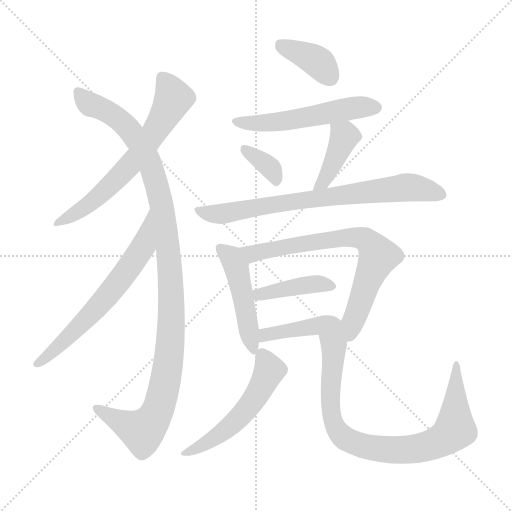
t = 0.00 s
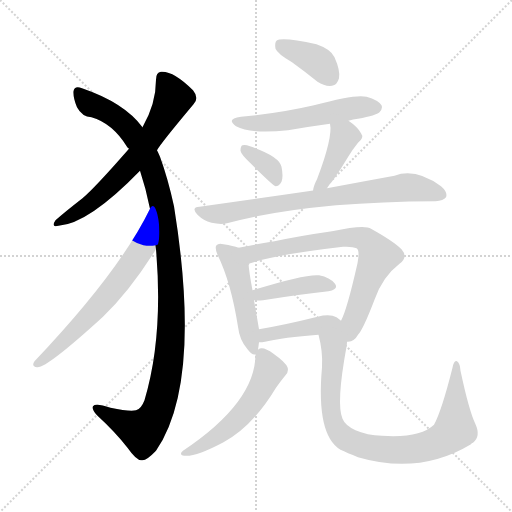
t = 2.04 s
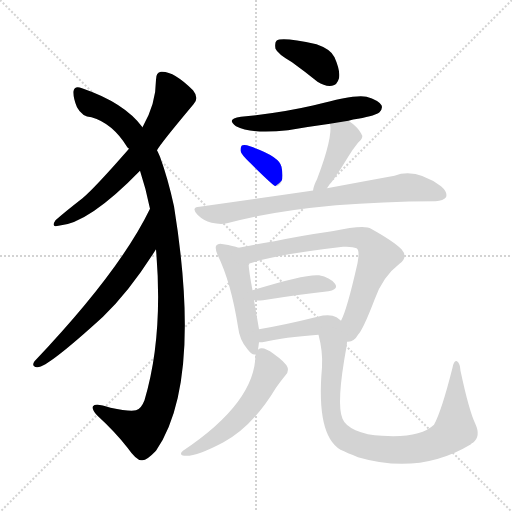
t = 4.08 s
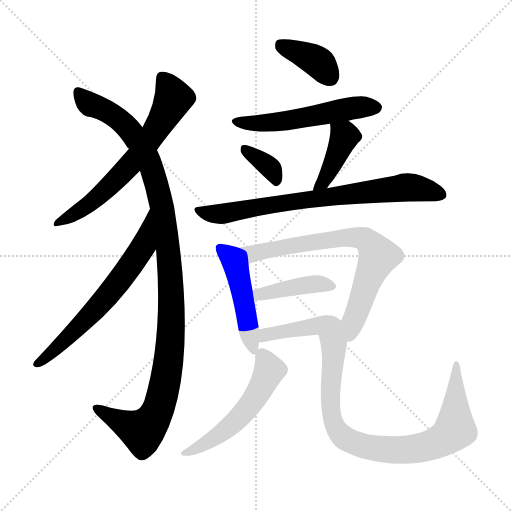
t = 6.13 s
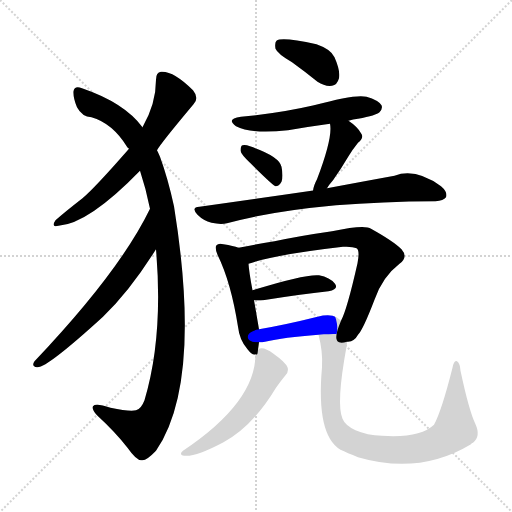
t = 8.17 s
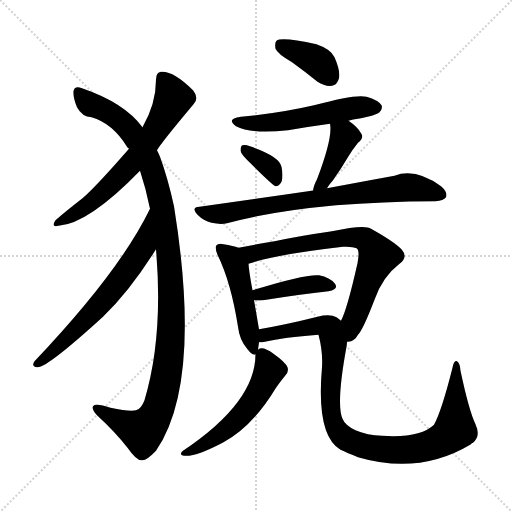
t = 10.21 s

The animated SVG that drew these frames (rendered in a browser with its animation timeline set to each time). Animation: 14 CSS @keyframes rules; one cycle of 10.21 s.

<svg version="1.1" viewBox="0 0 1024 1024" xmlns="http://www.w3.org/2000/svg">
  <g stroke="lightgray" stroke-dasharray="1,1" stroke-width="1" transform="scale(4, 4)">
    <line x1="0" y1="0" x2="256" y2="256"></line>
    <line x1="256" y1="0" x2="0" y2="256"></line>
    <line x1="128" y1="0" x2="128" y2="256"></line>
    <line x1="0" y1="128" x2="256" y2="128"></line>
  </g>
<g transform="scale(1, -1) translate(0, -900)">
   <style type="text/css">
    @keyframes keyframes0 {
      from {
       stroke: blue;
       stroke-dashoffset: 641;
       stroke-width: 128;
       }
       68% {
       animation-timing-function: step-end;
       stroke: blue;
       stroke-dashoffset: 0;
       stroke-width: 128;
       }
       to {
       stroke: black;
       stroke-width: 1024;
       }
       }
       #make-me-a-hanzi-animation-0 {
         animation: keyframes0 0.771647s both;
         animation-delay: 0.000000s;
         animation-timing-function: linear;
       }
    @keyframes keyframes1 {
      from {
       stroke: blue;
       stroke-dashoffset: 1122;
       stroke-width: 128;
       }
       79% {
       animation-timing-function: step-end;
       stroke: blue;
       stroke-dashoffset: 0;
       stroke-width: 128;
       }
       to {
       stroke: black;
       stroke-width: 1024;
       }
       }
       #make-me-a-hanzi-animation-1 {
         animation: keyframes1 1.163086s both;
         animation-delay: 0.771647s;
         animation-timing-function: linear;
       }
    @keyframes keyframes2 {
      from {
       stroke: blue;
       stroke-dashoffset: 642;
       stroke-width: 128;
       }
       68% {
       animation-timing-function: step-end;
       stroke: blue;
       stroke-dashoffset: 0;
       stroke-width: 128;
       }
       to {
       stroke: black;
       stroke-width: 1024;
       }
       }
       #make-me-a-hanzi-animation-2 {
         animation: keyframes2 0.772461s both;
         animation-delay: 1.934733s;
         animation-timing-function: linear;
       }
    @keyframes keyframes3 {
      from {
       stroke: blue;
       stroke-dashoffset: 381;
       stroke-width: 128;
       }
       55% {
       animation-timing-function: step-end;
       stroke: blue;
       stroke-dashoffset: 0;
       stroke-width: 128;
       }
       to {
       stroke: black;
       stroke-width: 1024;
       }
       }
       #make-me-a-hanzi-animation-3 {
         animation: keyframes3 0.560059s both;
         animation-delay: 2.707194s;
         animation-timing-function: linear;
       }
    @keyframes keyframes4 {
      from {
       stroke: blue;
       stroke-dashoffset: 536;
       stroke-width: 128;
       }
       64% {
       animation-timing-function: step-end;
       stroke: blue;
       stroke-dashoffset: 0;
       stroke-width: 128;
       }
       to {
       stroke: black;
       stroke-width: 1024;
       }
       }
       #make-me-a-hanzi-animation-4 {
         animation: keyframes4 0.686198s both;
         animation-delay: 3.267253s;
         animation-timing-function: linear;
       }
    @keyframes keyframes5 {
      from {
       stroke: blue;
       stroke-dashoffset: 348;
       stroke-width: 128;
       }
       53% {
       animation-timing-function: step-end;
       stroke: blue;
       stroke-dashoffset: 0;
       stroke-width: 128;
       }
       to {
       stroke: black;
       stroke-width: 1024;
       }
       }
       #make-me-a-hanzi-animation-5 {
         animation: keyframes5 0.533203s both;
         animation-delay: 3.953451s;
         animation-timing-function: linear;
       }
    @keyframes keyframes6 {
      from {
       stroke: blue;
       stroke-dashoffset: 406;
       stroke-width: 128;
       }
       57% {
       animation-timing-function: step-end;
       stroke: blue;
       stroke-dashoffset: 0;
       stroke-width: 128;
       }
       to {
       stroke: black;
       stroke-width: 1024;
       }
       }
       #make-me-a-hanzi-animation-6 {
         animation: keyframes6 0.580404s both;
         animation-delay: 4.486654s;
         animation-timing-function: linear;
       }
    @keyframes keyframes7 {
      from {
       stroke: blue;
       stroke-dashoffset: 748;
       stroke-width: 128;
       }
       71% {
       animation-timing-function: step-end;
       stroke: blue;
       stroke-dashoffset: 0;
       stroke-width: 128;
       }
       to {
       stroke: black;
       stroke-width: 1024;
       }
       }
       #make-me-a-hanzi-animation-7 {
         animation: keyframes7 0.858724s both;
         animation-delay: 5.067057s;
         animation-timing-function: linear;
       }
    @keyframes keyframes8 {
      from {
       stroke: blue;
       stroke-dashoffset: 478;
       stroke-width: 128;
       }
       61% {
       animation-timing-function: step-end;
       stroke: blue;
       stroke-dashoffset: 0;
       stroke-width: 128;
       }
       to {
       stroke: black;
       stroke-width: 1024;
       }
       }
       #make-me-a-hanzi-animation-8 {
         animation: keyframes8 0.638997s both;
         animation-delay: 5.925781s;
         animation-timing-function: linear;
       }
    @keyframes keyframes9 {
      from {
       stroke: blue;
       stroke-dashoffset: 724;
       stroke-width: 128;
       }
       70% {
       animation-timing-function: step-end;
       stroke: blue;
       stroke-dashoffset: 0;
       stroke-width: 128;
       }
       to {
       stroke: black;
       stroke-width: 1024;
       }
       }
       #make-me-a-hanzi-animation-9 {
         animation: keyframes9 0.839193s both;
         animation-delay: 6.564779s;
         animation-timing-function: linear;
       }
    @keyframes keyframes10 {
      from {
       stroke: blue;
       stroke-dashoffset: 409;
       stroke-width: 128;
       }
       57% {
       animation-timing-function: step-end;
       stroke: blue;
       stroke-dashoffset: 0;
       stroke-width: 128;
       }
       to {
       stroke: black;
       stroke-width: 1024;
       }
       }
       #make-me-a-hanzi-animation-10 {
         animation: keyframes10 0.582845s both;
         animation-delay: 7.403971s;
         animation-timing-function: linear;
       }
    @keyframes keyframes11 {
      from {
       stroke: blue;
       stroke-dashoffset: 434;
       stroke-width: 128;
       }
       59% {
       animation-timing-function: step-end;
       stroke: blue;
       stroke-dashoffset: 0;
       stroke-width: 128;
       }
       to {
       stroke: black;
       stroke-width: 1024;
       }
       }
       #make-me-a-hanzi-animation-11 {
         animation: keyframes11 0.603190s both;
         animation-delay: 7.986816s;
         animation-timing-function: linear;
       }
    @keyframes keyframes12 {
      from {
       stroke: blue;
       stroke-dashoffset: 534;
       stroke-width: 128;
       }
       63% {
       animation-timing-function: step-end;
       stroke: blue;
       stroke-dashoffset: 0;
       stroke-width: 128;
       }
       to {
       stroke: black;
       stroke-width: 1024;
       }
       }
       #make-me-a-hanzi-animation-12 {
         animation: keyframes12 0.684570s both;
         animation-delay: 8.590007s;
         animation-timing-function: linear;
       }
    @keyframes keyframes13 {
      from {
       stroke: blue;
       stroke-dashoffset: 839;
       stroke-width: 128;
       }
       73% {
       animation-timing-function: step-end;
       stroke: blue;
       stroke-dashoffset: 0;
       stroke-width: 128;
       }
       to {
       stroke: black;
       stroke-width: 1024;
       }
       }
       #make-me-a-hanzi-animation-13 {
         animation: keyframes13 0.932780s both;
         animation-delay: 9.274577s;
         animation-timing-function: linear;
       }
</style>
<path d="M 314.0 599.5 Q 320.0 611.5 387.0 691.5 Q 399.0 703.5 386.0 719.5 Q 347.0 758.5 322.0 756.5 Q 312.0 755.5 312.0 740.5 Q 312.0 692.5 285.0 645.5 L 258.0 602.5 Q 189.0 523.5 165.0 503.5 Q 129.0 475.5 111.0 459.5 Q 101.0 444.5 117.0 448.5 Q 177.0 452.5 280.0 558.5 L 314.0 599.5 Z" fill="lightgray"></path> 
<path d="M 312.0 401.5 Q 327.0 226.5 289.0 99.5 Q 282.0 81.5 272.0 79.5 Q 259.0 76.5 221.0 84.5 Q 191.0 94.5 186.0 87.5 Q 183.0 81.5 194.0 69.5 Q 231.0 35.5 255.0 4.5 Q 274.0 -22.5 284.0 -20.5 Q 293.0 -21.5 312.0 -1.5 Q 405.0 133.5 348.0 487.5 Q 336.0 542.5 320.0 586.5 Q 317.0 593.5 314.0 599.5 L 285.0 645.5 Q 249.0 694.5 164.0 723.5 Q 149.0 729.5 147.0 717.5 Q 146.0 704.5 154.0 685.5 Q 164.0 666.5 183.0 665.5 Q 225.0 653.5 254.0 606.5 Q 254.0 605.5 258.0 602.5 L 280.0 558.5 Q 292.0 522.5 300.0 482.5 L 312.0 401.5 Z" fill="lightgray"></path> 
<path d="M 300.0 482.5 Q 239.0 356.5 69.0 177.5 Q 62.0 167.5 74.0 165.5 Q 92.0 162.5 206.0 266.5 Q 260.0 318.5 312.0 401.5 C 328.0 426.5 313.0 509.5 300.0 482.5 Z" fill="lightgray"></path> 
<path d="M 584.0 775.5 Q 609.0 757.5 635.0 736.5 Q 650.0 726.5 664.0 728.5 Q 674.0 729.5 678.0 743.5 Q 681.0 758.5 669.0 785.5 Q 662.0 801.5 633.0 811.5 Q 564.0 826.5 553.0 818.5 Q 549.0 814.5 551.0 802.5 Q 555.0 792.5 584.0 775.5 Z" fill="lightgray"></path> 
<path d="M 697.0 658.5 Q 706.0 661.5 716.0 662.5 Q 753.0 669.5 759.0 675.5 Q 766.0 682.5 763.0 689.5 Q 757.0 699.5 733.0 706.5 Q 712.0 712.5 628.0 689.5 Q 559.0 673.5 482.0 666.5 Q 451.0 662.5 472.0 647.5 Q 502.0 631.5 576.0 639.5 Q 616.0 646.5 660.0 652.5 L 697.0 658.5 Z" fill="lightgray"></path> 
<path d="M 500.0 574.5 Q 545.0 529.5 551.0 527.5 Q 558.0 527.5 563.0 536.5 Q 567.0 546.5 563.0 566.5 Q 559.0 587.5 500.0 607.5 Q 490.0 611.5 485.0 609.5 Q 481.0 608.5 481.0 598.5 Q 482.0 591.5 500.0 574.5 Z" fill="lightgray"></path> 
<path d="M 654.0 523.5 Q 658.0 530.5 666.0 539.5 Q 681.0 560.5 697.0 587.5 Q 704.0 599.5 716.0 614.5 Q 729.0 624.5 722.0 633.5 Q 715.0 646.5 697.0 658.5 C 672.0 675.5 656.0 682.5 660.0 652.5 Q 666.0 625.5 634.0 541.5 Q 627.0 528.5 626.0 518.5 C 621.0 488.5 638.0 498.5 654.0 523.5 Z" fill="lightgray"></path> 
<path d="M 626.0 518.5 Q 625.0 519.5 623.0 518.5 Q 520.0 503.5 399.0 486.5 Q 381.0 485.5 395.0 470.5 Q 407.0 458.5 423.0 454.5 Q 441.0 450.5 454.0 453.5 Q 613.0 496.5 871.0 497.5 Q 887.0 498.5 892.0 505.5 Q 896.0 515.5 882.0 527.5 Q 831.0 564.5 789.0 548.5 Q 734.0 538.5 654.0 523.5 L 626.0 518.5 Z" fill="lightgray"></path> 
<path d="M 477.0 404.5 Q 467.0 408.5 447.0 411.5 Q 437.0 414.5 433.0 409.5 Q 429.0 405.5 435.0 390.5 Q 462.0 335.5 476.0 246.5 Q 479.0 219.5 495.0 201.5 Q 505.0 188.5 511.0 191.5 C 515.0 190.5 515.0 190.5 516.0 200.5 Q 517.0 207.5 518.0 215.5 L 518.0 241.5 Q 514.0 265.5 508.0 299.5 L 505.0 319.5 Q 498.0 356.5 497.0 372.5 C 495.0 398.5 495.0 398.5 477.0 404.5 Z" fill="lightgray"></path> 
<path d="M 694.0 216.5 L 696.0 216.5 Q 709.0 217.5 716.0 230.5 Q 726.0 240.5 749.0 300.5 Q 765.0 346.5 799.0 372.5 Q 817.0 385.5 803.0 401.5 Q 787.0 417.5 742.0 442.5 Q 730.0 451.5 664.0 437.5 Q 601.0 428.5 549.0 417.5 Q 507.0 410.5 477.0 404.5 C 448.0 398.5 468.0 363.5 497.0 372.5 Q 548.0 390.5 686.0 406.5 Q 705.0 407.5 713.0 403.5 Q 720.0 399.5 715.0 373.5 Q 694.0 280.5 682.0 258.5 C 670.0 230.5 665.0 207.5 694.0 216.5 Z" fill="lightgray"></path> 
<path d="M 508.0 299.5 Q 515.0 298.5 526.0 299.5 Q 601.0 311.5 657.0 317.5 Q 678.0 321.5 670.0 332.5 Q 660.0 345.5 638.0 349.5 Q 611.0 352.5 505.0 319.5 C 476.0 310.5 478.0 301.5 508.0 299.5 Z" fill="lightgray"></path> 
<path d="M 518.0 215.5 Q 525.0 215.5 530.0 216.5 Q 567.0 225.5 637.0 230.5 C 719.0 236.5 728.0 218.5 682.0 258.5 Q 678.0 262.5 673.0 265.5 Q 660.0 272.5 635.0 266.5 Q 571.0 250.5 518.0 241.5 C 488.0 236.5 488.0 214.5 518.0 215.5 Z" fill="lightgray"></path> 
<path d="M 511.0 191.5 Q 511.0 95.5 366.0 -1.5 Q 359.0 -7.5 364.0 -10.5 Q 385.0 -17.5 447.0 15.5 Q 505.0 46.5 552.0 124.5 Q 561.0 137.5 571.0 149.5 Q 578.0 156.5 575.0 165.5 Q 571.0 175.5 547.0 192.5 Q 531.0 204.5 522.0 203.5 Q 518.0 203.5 516.0 200.5 C 511.0 198.5 511.0 198.5 511.0 191.5 Z" fill="lightgray"></path> 
<path d="M 637.0 230.5 Q 646.0 196.5 644.0 165.5 Q 632.0 29.5 681.0 0.5 Q 694.0 -5.5 716.0 -14.5 Q 839.0 -50.5 942.0 11.5 Q 943.0 14.5 946.0 14.5 Q 962.0 27.5 951.0 51.5 Q 938.0 78.5 921.0 158.5 Q 920.0 173.5 914.0 177.5 Q 908.0 180.5 905.0 164.5 Q 883.0 77.5 868.0 50.5 Q 840.0 23.5 764.0 28.5 Q 734.0 29.5 711.0 39.5 Q 690.0 49.5 685.0 62.5 Q 672.0 92.5 693.0 206.5 Q 694.0 212.5 694.0 216.5 C 698.0 246.5 630.0 259.5 637.0 230.5 Z" fill="lightgray"></path> 
      <clipPath id="make-me-a-hanzi-clip-0">
      <path d="M 314.0 599.5 Q 320.0 611.5 387.0 691.5 Q 399.0 703.5 386.0 719.5 Q 347.0 758.5 322.0 756.5 Q 312.0 755.5 312.0 740.5 Q 312.0 692.5 285.0 645.5 L 258.0 602.5 Q 189.0 523.5 165.0 503.5 Q 129.0 475.5 111.0 459.5 Q 101.0 444.5 117.0 448.5 Q 177.0 452.5 280.0 558.5 L 314.0 599.5 Z" fill="lightgray"></path>
      </clipPath>
      <path clip-path="url(#make-me-a-hanzi-clip-0)" d="M 325.0 743.5 L 344.0 712.5 L 345.0 699.5 L 284.0 598.5 L 179.0 491.5 L 120.0 457.5 " fill="none" id="make-me-a-hanzi-animation-0" stroke-dasharray="513 1026" stroke-linecap="round"></path>

      <clipPath id="make-me-a-hanzi-clip-1">
      <path d="M 312.0 401.5 Q 327.0 226.5 289.0 99.5 Q 282.0 81.5 272.0 79.5 Q 259.0 76.5 221.0 84.5 Q 191.0 94.5 186.0 87.5 Q 183.0 81.5 194.0 69.5 Q 231.0 35.5 255.0 4.5 Q 274.0 -22.5 284.0 -20.5 Q 293.0 -21.5 312.0 -1.5 Q 405.0 133.5 348.0 487.5 Q 336.0 542.5 320.0 586.5 Q 317.0 593.5 314.0 599.5 L 285.0 645.5 Q 249.0 694.5 164.0 723.5 Q 149.0 729.5 147.0 717.5 Q 146.0 704.5 154.0 685.5 Q 164.0 666.5 183.0 665.5 Q 225.0 653.5 254.0 606.5 Q 254.0 605.5 258.0 602.5 L 280.0 558.5 Q 292.0 522.5 300.0 482.5 L 312.0 401.5 Z" fill="lightgray"></path>
      </clipPath>
      <path clip-path="url(#make-me-a-hanzi-clip-1)" d="M 157.0 716.5 L 177.0 693.5 L 225.0 671.5 L 246.0 654.5 L 295.0 583.5 L 327.0 472.5 L 340.0 366.5 L 338.0 188.5 L 328.0 121.5 L 309.0 65.5 L 284.0 37.5 L 191.0 84.5 " fill="none" id="make-me-a-hanzi-animation-1" stroke-dasharray="994 1988" stroke-linecap="round"></path>

      <clipPath id="make-me-a-hanzi-clip-2">
      <path d="M 300.0 482.5 Q 239.0 356.5 69.0 177.5 Q 62.0 167.5 74.0 165.5 Q 92.0 162.5 206.0 266.5 Q 260.0 318.5 312.0 401.5 C 328.0 426.5 313.0 509.5 300.0 482.5 Z" fill="lightgray"></path>
      </clipPath>
      <path clip-path="url(#make-me-a-hanzi-clip-2)" d="M 300.0 475.5 L 286.0 406.5 L 241.0 340.5 L 166.0 253.5 L 75.0 173.5 " fill="none" id="make-me-a-hanzi-animation-2" stroke-dasharray="514 1028" stroke-linecap="round"></path>

      <clipPath id="make-me-a-hanzi-clip-3">
      <path d="M 584.0 775.5 Q 609.0 757.5 635.0 736.5 Q 650.0 726.5 664.0 728.5 Q 674.0 729.5 678.0 743.5 Q 681.0 758.5 669.0 785.5 Q 662.0 801.5 633.0 811.5 Q 564.0 826.5 553.0 818.5 Q 549.0 814.5 551.0 802.5 Q 555.0 792.5 584.0 775.5 Z" fill="lightgray"></path>
      </clipPath>
      <path clip-path="url(#make-me-a-hanzi-clip-3)" d="M 558.0 812.5 L 629.0 780.5 L 661.0 745.5 " fill="none" id="make-me-a-hanzi-animation-3" stroke-dasharray="253 506" stroke-linecap="round"></path>

      <clipPath id="make-me-a-hanzi-clip-4">
      <path d="M 697.0 658.5 Q 706.0 661.5 716.0 662.5 Q 753.0 669.5 759.0 675.5 Q 766.0 682.5 763.0 689.5 Q 757.0 699.5 733.0 706.5 Q 712.0 712.5 628.0 689.5 Q 559.0 673.5 482.0 666.5 Q 451.0 662.5 472.0 647.5 Q 502.0 631.5 576.0 639.5 Q 616.0 646.5 660.0 652.5 L 697.0 658.5 Z" fill="lightgray"></path>
      </clipPath>
      <path clip-path="url(#make-me-a-hanzi-clip-4)" d="M 475.0 658.5 L 546.0 654.5 L 712.0 685.5 L 752.0 685.5 " fill="none" id="make-me-a-hanzi-animation-4" stroke-dasharray="408 816" stroke-linecap="round"></path>

      <clipPath id="make-me-a-hanzi-clip-5">
      <path d="M 500.0 574.5 Q 545.0 529.5 551.0 527.5 Q 558.0 527.5 563.0 536.5 Q 567.0 546.5 563.0 566.5 Q 559.0 587.5 500.0 607.5 Q 490.0 611.5 485.0 609.5 Q 481.0 608.5 481.0 598.5 Q 482.0 591.5 500.0 574.5 Z" fill="lightgray"></path>
      </clipPath>
      <path clip-path="url(#make-me-a-hanzi-clip-5)" d="M 491.0 600.5 L 542.0 562.5 L 554.0 536.5 " fill="none" id="make-me-a-hanzi-animation-5" stroke-dasharray="220 440" stroke-linecap="round"></path>

      <clipPath id="make-me-a-hanzi-clip-6">
      <path d="M 654.0 523.5 Q 658.0 530.5 666.0 539.5 Q 681.0 560.5 697.0 587.5 Q 704.0 599.5 716.0 614.5 Q 729.0 624.5 722.0 633.5 Q 715.0 646.5 697.0 658.5 C 672.0 675.5 656.0 682.5 660.0 652.5 Q 666.0 625.5 634.0 541.5 Q 627.0 528.5 626.0 518.5 C 621.0 488.5 638.0 498.5 654.0 523.5 Z" fill="lightgray"></path>
      </clipPath>
      <path clip-path="url(#make-me-a-hanzi-clip-6)" d="M 667.0 649.5 L 688.0 626.5 L 657.0 553.5 L 632.0 522.5 " fill="none" id="make-me-a-hanzi-animation-6" stroke-dasharray="278 556" stroke-linecap="round"></path>

      <clipPath id="make-me-a-hanzi-clip-7">
      <path d="M 626.0 518.5 Q 625.0 519.5 623.0 518.5 Q 520.0 503.5 399.0 486.5 Q 381.0 485.5 395.0 470.5 Q 407.0 458.5 423.0 454.5 Q 441.0 450.5 454.0 453.5 Q 613.0 496.5 871.0 497.5 Q 887.0 498.5 892.0 505.5 Q 896.0 515.5 882.0 527.5 Q 831.0 564.5 789.0 548.5 Q 734.0 538.5 654.0 523.5 L 626.0 518.5 Z" fill="lightgray"></path>
      </clipPath>
      <path clip-path="url(#make-me-a-hanzi-clip-7)" d="M 397.0 478.5 L 434.0 471.5 L 812.0 525.5 L 883.0 510.5 " fill="none" id="make-me-a-hanzi-animation-7" stroke-dasharray="620 1240" stroke-linecap="round"></path>

      <clipPath id="make-me-a-hanzi-clip-8">
      <path d="M 477.0 404.5 Q 467.0 408.5 447.0 411.5 Q 437.0 414.5 433.0 409.5 Q 429.0 405.5 435.0 390.5 Q 462.0 335.5 476.0 246.5 Q 479.0 219.5 495.0 201.5 Q 505.0 188.5 511.0 191.5 C 515.0 190.5 515.0 190.5 516.0 200.5 Q 517.0 207.5 518.0 215.5 L 518.0 241.5 Q 514.0 265.5 508.0 299.5 L 505.0 319.5 Q 498.0 356.5 497.0 372.5 C 495.0 398.5 495.0 398.5 477.0 404.5 Z" fill="lightgray"></path>
      </clipPath>
      <path clip-path="url(#make-me-a-hanzi-clip-8)" d="M 441.0 404.5 L 462.0 385.5 L 473.0 365.5 L 508.0 198.5 " fill="none" id="make-me-a-hanzi-animation-8" stroke-dasharray="350 700" stroke-linecap="round"></path>

      <clipPath id="make-me-a-hanzi-clip-9">
      <path d="M 694.0 216.5 L 696.0 216.5 Q 709.0 217.5 716.0 230.5 Q 726.0 240.5 749.0 300.5 Q 765.0 346.5 799.0 372.5 Q 817.0 385.5 803.0 401.5 Q 787.0 417.5 742.0 442.5 Q 730.0 451.5 664.0 437.5 Q 601.0 428.5 549.0 417.5 Q 507.0 410.5 477.0 404.5 C 448.0 398.5 468.0 363.5 497.0 372.5 Q 548.0 390.5 686.0 406.5 Q 705.0 407.5 713.0 403.5 Q 720.0 399.5 715.0 373.5 Q 694.0 280.5 682.0 258.5 C 670.0 230.5 665.0 207.5 694.0 216.5 Z" fill="lightgray"></path>
      </clipPath>
      <path clip-path="url(#make-me-a-hanzi-clip-9)" d="M 484.0 401.5 L 505.0 392.5 L 701.0 426.5 L 738.0 415.5 L 755.0 384.5 L 708.0 261.5 L 703.0 232.5 L 695.0 224.5 " fill="none" id="make-me-a-hanzi-animation-9" stroke-dasharray="596 1192" stroke-linecap="round"></path>

      <clipPath id="make-me-a-hanzi-clip-10">
      <path d="M 508.0 299.5 Q 515.0 298.5 526.0 299.5 Q 601.0 311.5 657.0 317.5 Q 678.0 321.5 670.0 332.5 Q 660.0 345.5 638.0 349.5 Q 611.0 352.5 505.0 319.5 C 476.0 310.5 478.0 301.5 508.0 299.5 Z" fill="lightgray"></path>
      </clipPath>
      <path clip-path="url(#make-me-a-hanzi-clip-10)" d="M 512.0 305.5 L 541.0 318.5 L 619.0 331.5 L 661.0 327.5 " fill="none" id="make-me-a-hanzi-animation-10" stroke-dasharray="281 562" stroke-linecap="round"></path>

      <clipPath id="make-me-a-hanzi-clip-11">
      <path d="M 518.0 215.5 Q 525.0 215.5 530.0 216.5 Q 567.0 225.5 637.0 230.5 C 719.0 236.5 728.0 218.5 682.0 258.5 Q 678.0 262.5 673.0 265.5 Q 660.0 272.5 635.0 266.5 Q 571.0 250.5 518.0 241.5 C 488.0 236.5 488.0 214.5 518.0 215.5 Z" fill="lightgray"></path>
      </clipPath>
      <path clip-path="url(#make-me-a-hanzi-clip-11)" d="M 524.0 222.5 L 541.0 233.5 L 646.0 249.5 L 661.0 246.5 L 688.0 222.5 " fill="none" id="make-me-a-hanzi-animation-11" stroke-dasharray="306 612" stroke-linecap="round"></path>

      <clipPath id="make-me-a-hanzi-clip-12">
      <path d="M 511.0 191.5 Q 511.0 95.5 366.0 -1.5 Q 359.0 -7.5 364.0 -10.5 Q 385.0 -17.5 447.0 15.5 Q 505.0 46.5 552.0 124.5 Q 561.0 137.5 571.0 149.5 Q 578.0 156.5 575.0 165.5 Q 571.0 175.5 547.0 192.5 Q 531.0 204.5 522.0 203.5 Q 518.0 203.5 516.0 200.5 C 511.0 198.5 511.0 198.5 511.0 191.5 Z" fill="lightgray"></path>
      </clipPath>
      <path clip-path="url(#make-me-a-hanzi-clip-12)" d="M 525.0 190.5 L 539.0 159.5 L 491.0 78.5 L 430.0 24.5 L 369.0 -6.5 " fill="none" id="make-me-a-hanzi-animation-12" stroke-dasharray="406 812" stroke-linecap="round"></path>

      <clipPath id="make-me-a-hanzi-clip-13">
      <path d="M 637.0 230.5 Q 646.0 196.5 644.0 165.5 Q 632.0 29.5 681.0 0.5 Q 694.0 -5.5 716.0 -14.5 Q 839.0 -50.5 942.0 11.5 Q 943.0 14.5 946.0 14.5 Q 962.0 27.5 951.0 51.5 Q 938.0 78.5 921.0 158.5 Q 920.0 173.5 914.0 177.5 Q 908.0 180.5 905.0 164.5 Q 883.0 77.5 868.0 50.5 Q 840.0 23.5 764.0 28.5 Q 734.0 29.5 711.0 39.5 Q 690.0 49.5 685.0 62.5 Q 672.0 92.5 693.0 206.5 Q 694.0 212.5 694.0 216.5 C 698.0 246.5 630.0 259.5 637.0 230.5 Z" fill="lightgray"></path>
      </clipPath>
      <path clip-path="url(#make-me-a-hanzi-clip-13)" d="M 643.0 224.5 L 668.0 197.5 L 660.0 130.5 L 665.0 59.5 L 686.0 26.5 L 730.0 6.5 L 804.0 -0.5 L 844.0 4.5 L 893.0 25.5 L 910.0 41.5 L 911.0 170.5 " fill="none" id="make-me-a-hanzi-animation-13" stroke-dasharray="711 1422" stroke-linecap="round"></path>

</g>
</svg>
